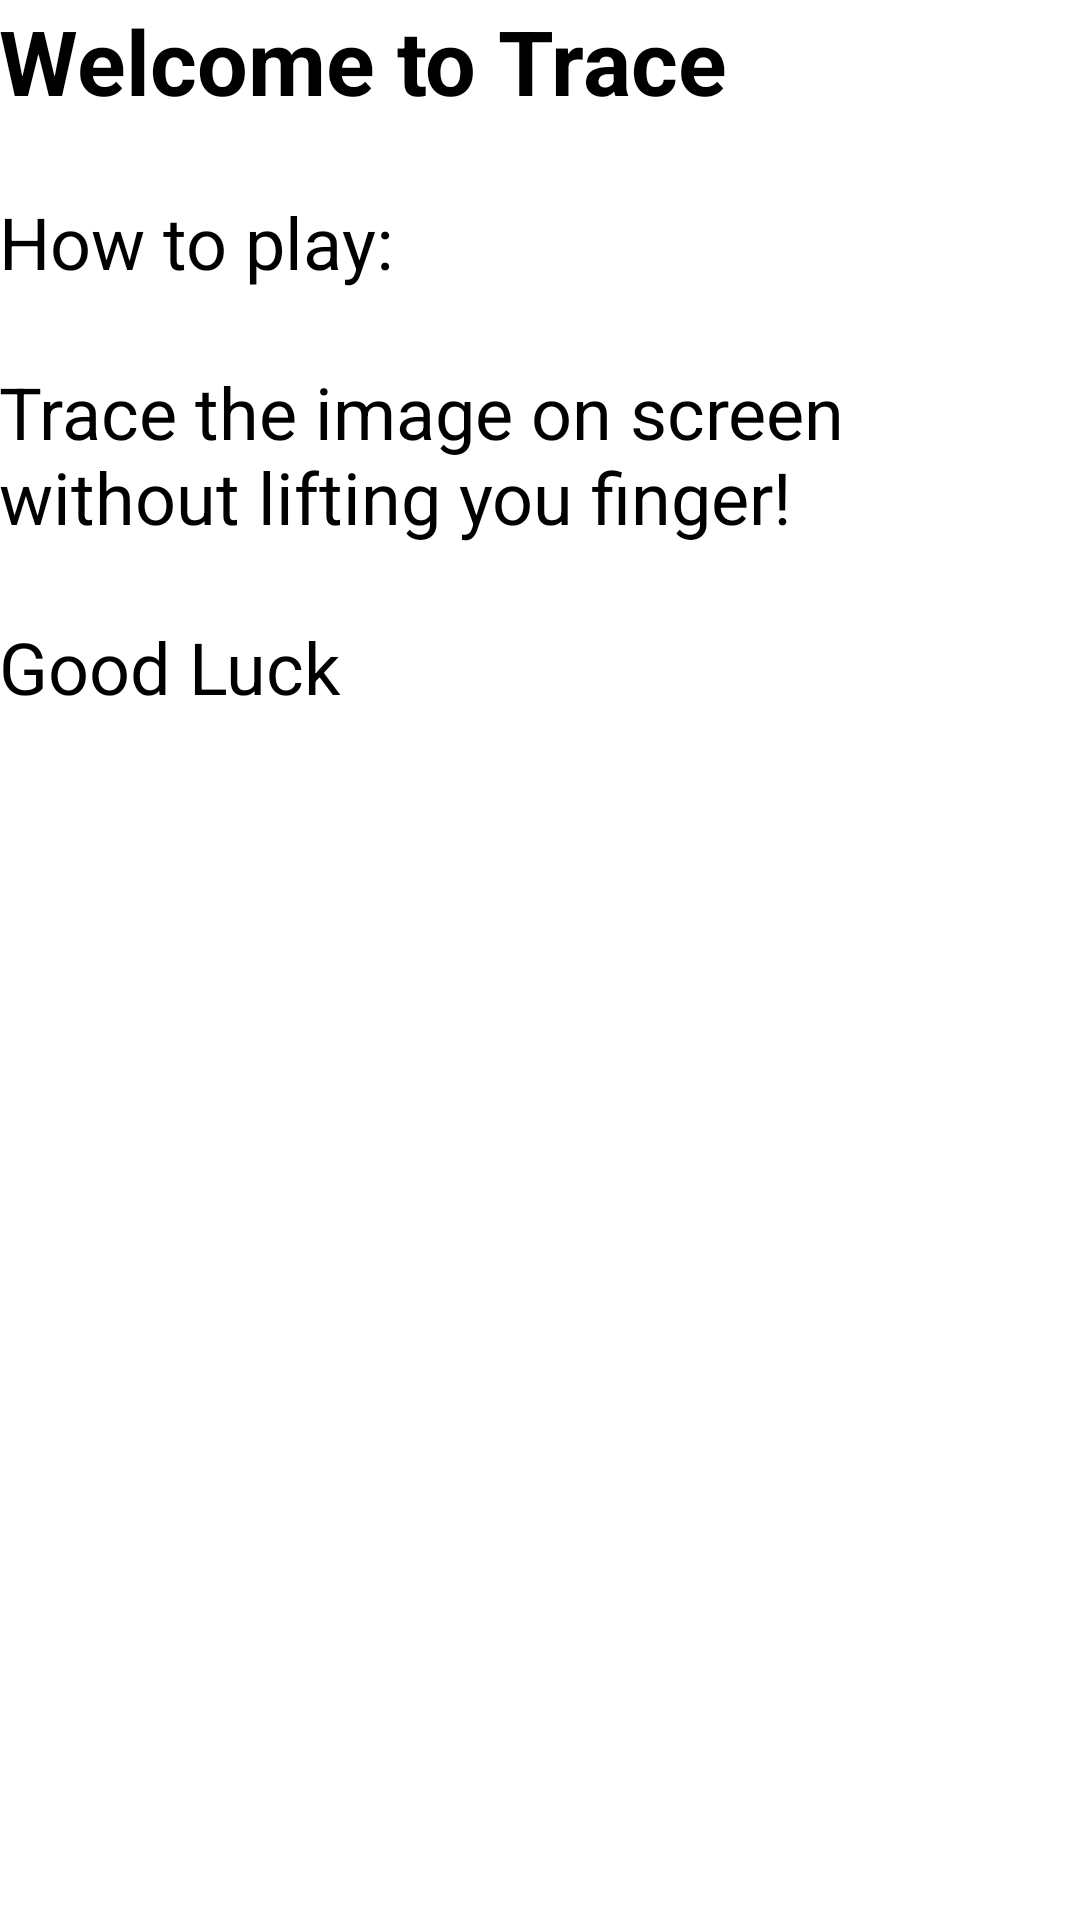

Layout XML and referenced resources for this Android screen:
<!-- AndroidManifest.xml: activity theme AppTheme -->
<!-- res/layout/activity_instructions.xml -->
<RelativeLayout xmlns:android="http://schemas.android.com/apk/res/android"
    xmlns:tools="http://schemas.android.com/tools" android:layout_width="match_parent"
    android:layout_height="match_parent" android:paddingLeft="@dimen/activity_horizontal_margin"
    android:paddingRight="@dimen/activity_horizontal_margin"
    android:paddingTop="@dimen/activity_vertical_margin"
    android:paddingBottom="@dimen/activity_vertical_margin"
    tools:context="com.domkick1.doyouevenlift.InstructionsActivity">

    <TextView
        android:layout_width="wrap_content"
        android:layout_height="wrap_content"
        android:text="@string/game_instructions_text"
        android:id="@+id/instructionTextView"
        android:textSize="24sp" />

</RelativeLayout>
<!-- resources referenced by this layout -->
<resources>
  <string name="game_instructions_text"><big><b>Welcome to Trace</b></big>\n\nHow to play:\n\nTrace the image on screen without lifting you finger!\n\nGood Luck</string>
  <style name="AppTheme" parent="AppBaseTheme">
          
      </style>
  <style name="AppBaseTheme" parent="">
          
      </style>
</resources>
